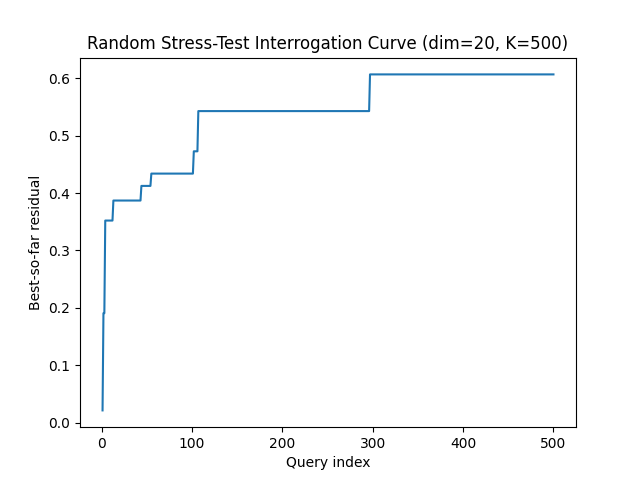

The data file committed next to this chart (first rows):
query, best_residual, attempts
1, 0.02119, 8
2, 0.1906, 67
3, 0.1906, 89
4, 0.352, 119
5, 0.352, 125
6, 0.352, 140
7, 0.352, 168
8, 0.352, 253
9, 0.352, 297
10, 0.352, 342
11, 0.352, 376
12, 0.352, 439
13, 0.3869, 517
14, 0.3869, 586
15, 0.3869, 645
16, 0.3869, 651
17, 0.3869, 685
18, 0.3869, 758
19, 0.3869, 839
20, 0.3869, 863
21, 0.3869, 874
22, 0.3869, 951
23, 0.3869, 991
24, 0.3869, 993
25, 0.3869, 1031
26, 0.3869, 1149
27, 0.3869, 1237
28, 0.3869, 1264
29, 0.3869, 1429
30, 0.3869, 1432
31, 0.3869, 1437
32, 0.3869, 1456
33, 0.3869, 1504
34, 0.3869, 1617
35, 0.3869, 1621
36, 0.3869, 1624
37, 0.3869, 1673
38, 0.3869, 1694
39, 0.3869, 1826
40, 0.3869, 1884
41, 0.3869, 2014
42, 0.3869, 2136
43, 0.3869, 2166
44, 0.4124, 2190
45, 0.4124, 2201
46, 0.4124, 2241
47, 0.4124, 2387
48, 0.4124, 2430
49, 0.4124, 2498
50, 0.4124, 2627
51, 0.4124, 2633
52, 0.4124, 2754
53, 0.4124, 2937
54, 0.4124, 2948
55, 0.4338, 2976
56, 0.4338, 3012
57, 0.4338, 3037
58, 0.4338, 3051
59, 0.4338, 3062
60, 0.4338, 3172
... 440 more rows
